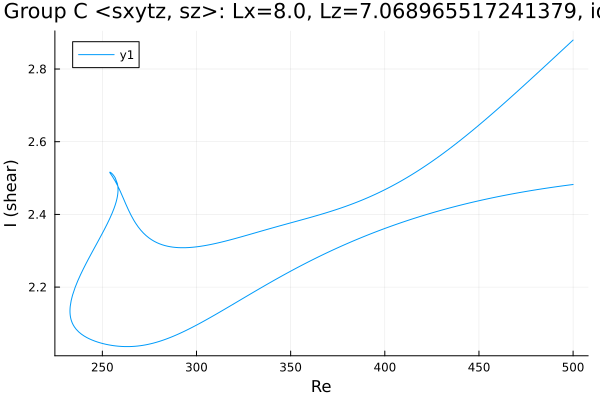

The table this chart was drawn from, first rows:
Re, shear
500.0, 2.482
498.6, 2.481
497.2, 2.48
495.8, 2.479
494.4, 2.478
493, 2.477
491.6, 2.476
490.1, 2.475
488.7, 2.474
487.3, 2.473
485.9, 2.472
484.5, 2.471
483.1, 2.47
481.7, 2.469
480.2, 2.468
478.8, 2.466
477.4, 2.465
476, 2.464
474.6, 2.463
473.2, 2.462
471.8, 2.46
470.3, 2.459
468.9, 2.458
467.5, 2.456
466.1, 2.455
465.2, 2.454
463.7, 2.453
462.3, 2.451
460.9, 2.45
459.5, 2.448
458.1, 2.447
456.7, 2.445
455.3, 2.444
453.8, 2.442
452.4, 2.44
451, 2.439
449.6, 2.437
448.2, 2.435
446.8, 2.434
445.4, 2.432
443.9, 2.43
442.5, 2.428
441.1, 2.427
439.7, 2.425
438.3, 2.423
436.9, 2.421
435.5, 2.419
434, 2.417
432.6, 2.415
431.2, 2.413
429.8, 2.411
428.4, 2.409
427, 2.407
425.6, 2.405
424.1, 2.403
422.7, 2.401
421.3, 2.398
419.9, 2.396
418.5, 2.394
417.1, 2.392
... 474 more rows
